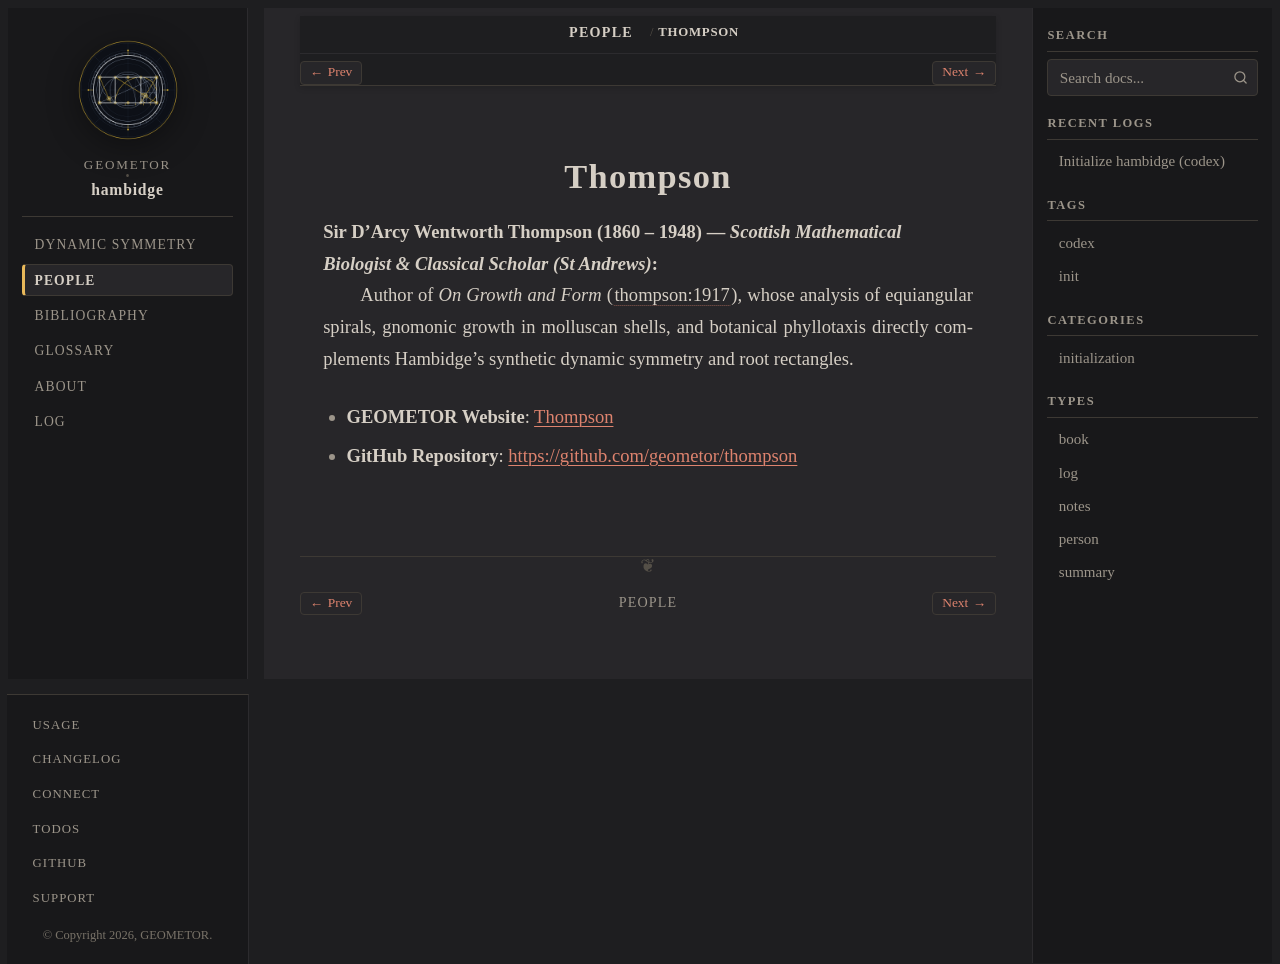

repository: geometor/hambidge · page: people/thompson.html · generator: sphinx

:type: person
:death_year: 1948
:death_label: 1948
:lifespan: 1860 – 1948
:site_url: https://geometor.github.io/thompson/
:github_url: https://github.com/geometor/thompson
:excerpt: Sir D'Arcy Wentworth Thompson (1860 – 1948) — Scottish Mathematical Biologist & Classical Scholar (St Andrews)

.. _person-thompson:

Thompson
========

**Sir D'Arcy Wentworth Thompson** (1860 – 1948) — *Scottish Mathematical Biologist & Classical Scholar (St Andrews)*
   Author of *On Growth and Form* (:cite:`thompson:1917`), whose analysis of equiangular spirals, gnomonic growth in molluscan shells, and botanical phyllotaxis directly complements Hambidge's synthetic dynamic symmetry and root rectangles.

* **GEOMETOR Website**: `Thompson <https://geometor.github.io/thompson/>`_
* **GitHub Repository**: `https://github.com/geometor/thompson <https://github.com/geometor/thompson>`_
